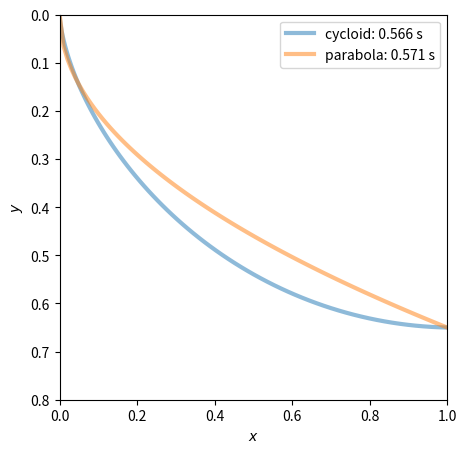

Source code (Python):
#!/usr/bin/env python
# coding: utf-8

# ## Brachistochrone problem (static)
# 
# Adapted from https://scipython.com/blog/the-brachistochrone-problem/.
# 
# [redacted]
# 

# We assume that the curve starts at $(x_1, y_1) = (0, 0)$ and use the solution for the cycloid:
# 
# $\begin{align}
#   x &= a (\theta - \sin\theta) \\
#   y &= a (1 - \cos\theta) \;.
# \end{align}$
# 
# We want to be solve the problem with a specified final point $(x_2, y_2)$, which means finding $a$ and $\theta_2$ (note that $\theta_1 = 0$).  We can find $\theta_2$ from the ratio:
# 
# $\begin{align}
#   \frac{y_2}{x_2} = \frac{1 - \cos\theta_2}{\theta_2 - \sin\theta_2}  \,
# \end{align}$
# 
# which we solve numerically by finding where the difference of the two sides is zero as a function of $\theta_2$.  We use the `scipy.integrate` function [`newton`](https://docs.scipy.org/doc/scipy/reference/generated/scipy.optimize.newton.html#scipy.optimize.newton), which implements the [Newton-Raphson method](https://en.wikipedia.org/wiki/Newton%27s_method) for finding roots of an equation.
# 
# With $\theta_2$ known, $a$ is given by 
# 
# $\begin{align}
#   a = \frac{y_2}{1 - \cos\theta_2} \;.
# \end{align}$

# For alternative paths, we consider a circle, a parabola, and a straight line.    The functional for the time to be minimized is:
# 
# $\begin{align}
#   \mbox{time}(1\rightarrow 2)
#    = \frac{1}{\sqrt{2g}} \int_{0}^{x_2} \frac{\sqrt{1 + y'(x)^2}}{\sqrt{y(x)}} dx 
#   \;,
# \end{align}$
# 
# which is written with $y(x)$ and $dx$ (i.e., an integral over $x$) rather than $x(y)$ and $dy$ as in Taylor.  (We still measure positive $y$ to be downward from the origin, in the same direction as gravity.)  
# 
# We evaluate the functional numerically in all cases, even when we could do it algebraically.

# In[1]:


import numpy as np
import matplotlib.pyplot as plt

from scipy.optimize import newton
from scipy.integrate import quad

get_ipython().run_line_magic('matplotlib', 'inline')


# In[2]:


def functional(x, f, df_dx):
    """The integrand of the time integral to be minimized for a path f(x)."""

    return np.sqrt((1. + df_dx(x)**2) / (2 * g * f(x)))


def cycloid(x_2, y_2, N=100):
    """Return the path of Brachistochrone curve from (0, 0) to (x_2, y_2).

    The Brachistochrone curve is the path down which a bead will slide without
    friction between two points in the least time (an arc of a cycloid).
    Returned as an array of N values of (x, y) between (0, 0) and (x_2, y_2).

    Solves for the value of theta_2 to correspond to (x_2, y_2), assuming
    it starts from the origin, from the given ratio of y_2/x_2, which should
    equal 
    """

    # First find theta_2 from (x_2, y_2) numerically (by Newton-Rapheson).
    def find_theta(theta):
        """Equation that will be zero for theta=theta_2 with 
            (x, y) = (x_2, y_2)."""
        return y_2/x_2 - (1. - np.cos(theta))/(theta - np.sin(theta))
    theta_2 = newton(find_theta, np.pi/2.)  # Second argument is first guess.

    # The radius of the circle generating the cycloid
    a = y_2 / (1. - np.cos(theta_2))

    # Set up array of x and y points from the origin to (x_2, y_2)
    theta_1 = 0.
    theta_pts = np.linspace(theta_1, theta_2, N)
    x_pts = a * (theta_pts - np.sin(theta_pts))
    y_pts = a * (1. - np.cos(theta_pts))

    # The time of travel
    T = theta_2 * np.sqrt(a / g)
    print(f'T(cycloid) = {T:.3f}')
    return x_pts, y_pts, T


def parabola(x_2, y_2, N=100):
    """Return the path of a parabolic arc between (0,0) to (x_2, y_2).

    The parabola used is the one with a vertical tangent at (0,0).

    """

    c = y_2**2/x_2

    def f_parabola(x):
        """Equation of a parabola going through the origin and (x_2, y_2)."""
        return np.sqrt(c*x)
    def df_parabola_dx(x):
        return c/2/f_parabola(x)

    x_pts = np.linspace(0, x_2, N)
    y_pts = f_parabola(x_pts)

    # Calculate the time of travel by numerical integration.
    T, T_error = quad(functional, 0., x_2, args=(f_parabola, df_parabola_dx))
    print(f'T(parabola) = {T:.3f}')
    return x_pts, y_pts, T


def circle(x_2, y_2, N=100):
    """Return the path of a circular arc between (0,0) to (x_2, y_2).

    The circle used is the one with a vertical tangent at (0,0).

    """

    # Circle radius
    ### r = 

    ###def f_circle(x):
        ### return 
    ###def df_circle_dx(x):
        ###return (r-x)/f_circle(x)

    x_pts = np.linspace(0, x_2, N)
    y_pts = f_circle(x_pts)

    # Calculate the time of travel by numerical integration.
    ###T, T_error = 
    ###print(f'T(circle) = {T:.3f}')
    return x_pts, y_pts, T


###def linear(x_2, y_2, N=100):
    ### """Return the path of a straight line from (0,0) to (x_2, y_2)."""

    ### m = =
    ### x_pts = 
    ### y_pts = 

    ### def f_linear(x):
        ### return 
    ### def df_linear_dx(x):
        ### return 

    # Calculate time of travel
    ### T_exact = 
    ### T, T_error = 

    ### print(f'T(linear) = {T:.3f}, (exact = {T_exact:.3f})')
    ### return x_pts, y_pts, T


# In[3]:


# Acceleration due to gravity (mks units); final position of bead (m).
g = 9.81
x_2, y_2 = 1., 0.65

# Plot a figure comparing the four paths.
fig = plt.figure(figsize=(5,5))
ax = fig.add_subplot(1,1,1)

### for curve in ('cycloid', 'parabola', 'circle', 'linear'):
for curve in ('cycloid', 'parabola'):
    x, y, T = globals()[curve](x_2, y_2)
    ax.plot(x, y, lw=3, alpha=0.5, label=f'{curve}: {T:.3f} s')
ax.legend()

ax.set_xlabel('$x$')
ax.set_ylabel('$y$')
ax.set_xlim(0, x_2)
ax.set_ylim(0.8, 0)
plt.savefig('brachistochrone_homework.png')
plt.show()


# In[ ]:




